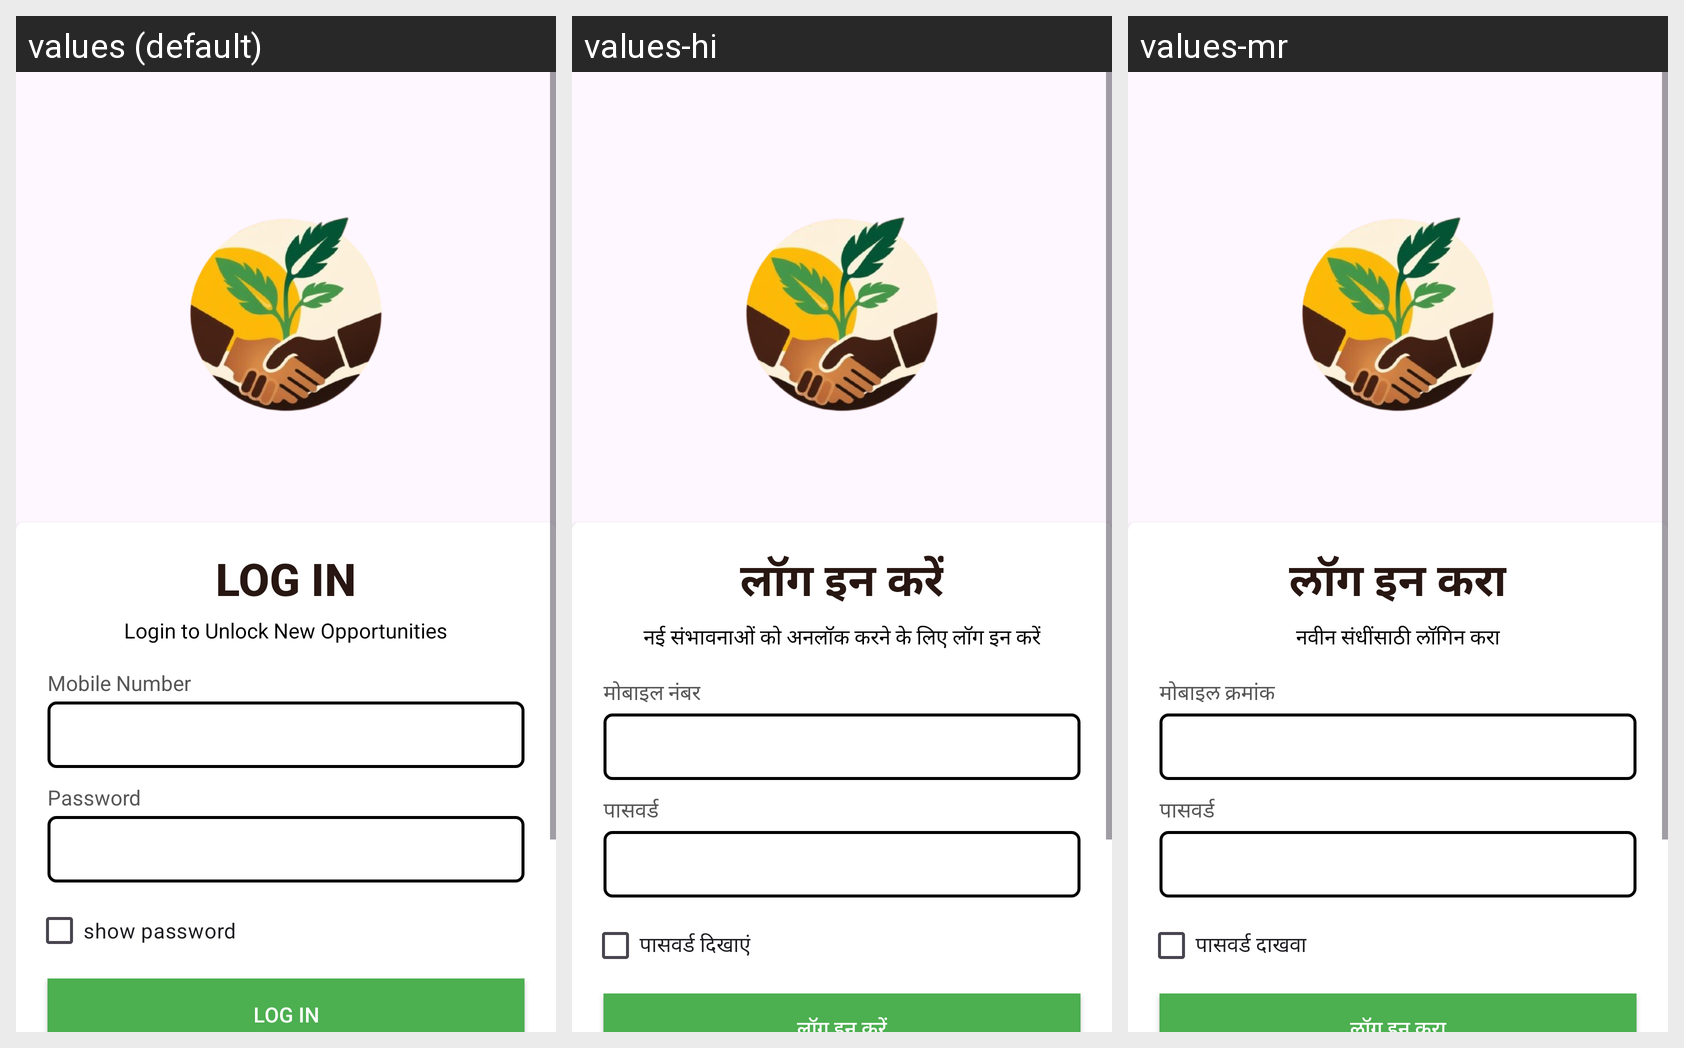

The same Android screen rendered under several of its app's locales, left to right. List the strings drawn on it with the default value and each locale's translation.
Android screen res/layout/activity_login.xml rendered under 3 locales, left to right: values (default), values-hi, values-mr. Device: Nexus 5 (rendered at 1080×1920; each locale shown at half size, 540×960, under a caption strip naming it); theme Theme.FarmLabourScheduling.
Strings drawn on this screen, with the default value and each locale's value (text and hints the layout hard-codes, and strings that could not be matched under every locale, appear in the picture but are not listed):

log_in
  values: LOG IN
  values-hi: लॉग इन करें
  values-mr: लॉग इन करा

login_to_unlock_new_opportunities
  values: Login to Unlock New Opportunities
  values-hi: नई संभावनाओं को अनलॉक करने के लिए लॉग इन करें
  values-mr: नवीन संधींसाठी लॉगिन करा

mobile_number
  values: Mobile Number
  values-hi: मोबाइल नंबर
  values-mr: मोबाइल क्रमांक

password
  values: Password
  values-hi: पासवर्ड
  values-mr: पासवर्ड

show_password
  values: show password
  values-hi: पासवर्ड दिखाएं
  values-mr: पासवर्ड दाखवा
